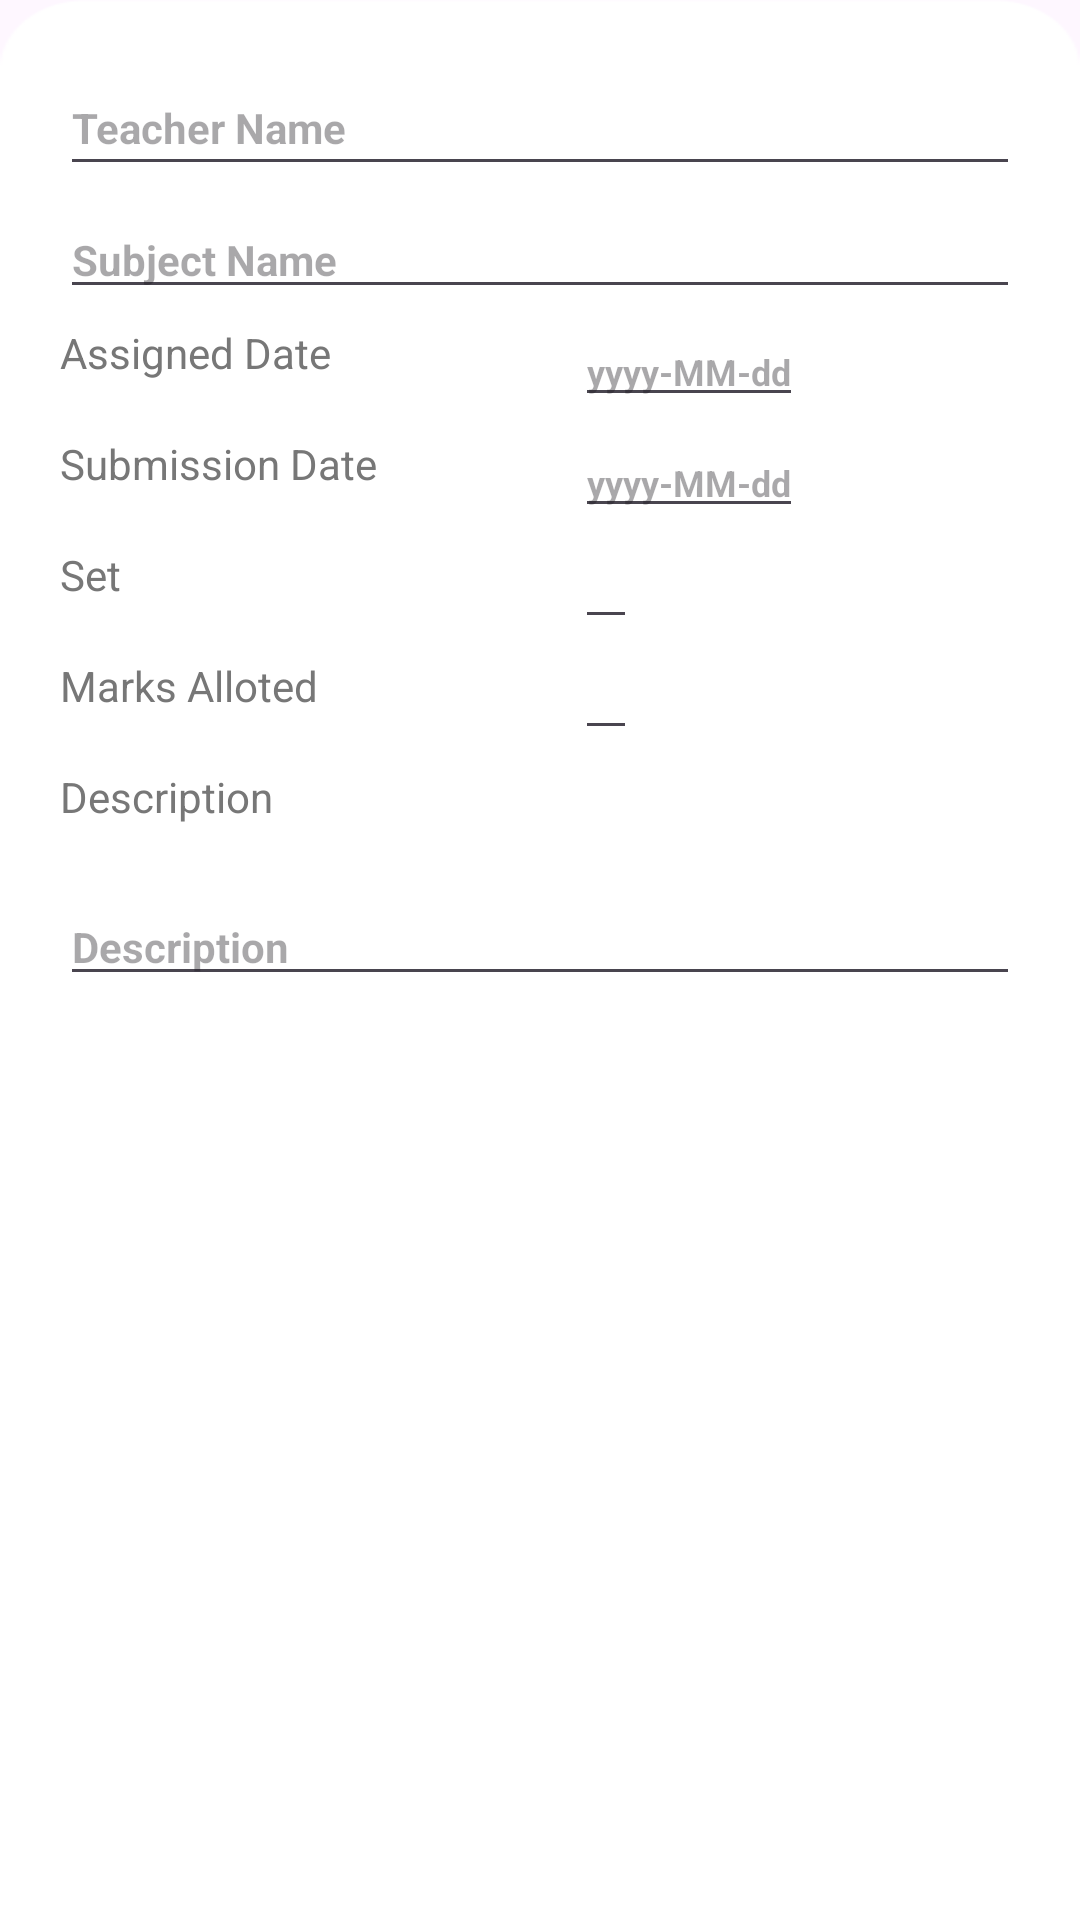

Reconstruct the res/layout file that produces this screen, plus the resources it refers to.
<!-- AndroidManifest.xml: application theme Theme.Dynamic_view -->
<!-- res/layout/assignmentdialog.xml -->
<?xml version="1.0" encoding="utf-8"?>
<RelativeLayout xmlns:android="http://schemas.android.com/apk/res/android"
    xmlns:app="http://schemas.android.com/apk/res-auto"
    xmlns:tools="http://schemas.android.com/tools"
    android:layout_width="wrap_content"
    android:layout_height="wrap_content">

    <RelativeLayout
        android:layout_width="match_parent"
        android:layout_height="wrap_content"
        android:background="@drawable/curve_bg_ek1"
        android:padding="20dp">

        <androidx.constraintlayout.widget.ConstraintLayout
            android:id="@+id/cardAssignment"
            android:layout_width="match_parent"
            android:layout_height="wrap_content"
            android:background="@drawable/curve_bg_ek1"
            tools:layout_editor_absoluteX="47dp"
            tools:layout_editor_absoluteY="34dp">


            <TextView
                android:id="@+id/last_submission_date_3_ek1"
                android:layout_width="wrap_content"
                android:layout_height="32dp"
                android:layout_marginTop="5dp"
                android:text="Marks Alloted"
                android:textColor="@color/assign_date_3_color"
                android:textSize="14sp"
                app:layout_constraintEnd_toEndOf="@+id/last_submission_date_3"
                app:layout_constraintHorizontal_bias="0.0"
                app:layout_constraintStart_toStartOf="@+id/subjectName_a"
                app:layout_constraintTop_toBottomOf="@+id/last_submission_date_3_ek11" />

            <EditText
                android:id="@+id/subjectName_a"
                android:layout_width="match_parent"
                android:layout_height="wrap_content"
                android:layout_marginTop="5dp"
                android:hint="Subject Name"
                android:textColor="@color/structure_of_atoms_color"
                android:textSize="14sp"
                android:textStyle="bold"
                app:layout_constraintEnd_toEndOf="@+id/teacherNaam_aa"
                app:layout_constraintStart_toStartOf="@+id/teacherNaam_aa"
                app:layout_constraintTop_toBottomOf="@+id/teacherNaam_aa" />

            <TextView
                android:id="@+id/last_submission_date_3"
                android:layout_width="wrap_content"
                android:layout_height="32dp"
                android:layout_marginTop="5dp"
                android:text="Submission Date"
                android:textColor="@color/assign_date_3_color"
                android:textSize="14sp"
                app:layout_constraintEnd_toEndOf="@+id/ass_date"
                app:layout_constraintHorizontal_bias="0.0"
                app:layout_constraintStart_toStartOf="@+id/subjectName_a"
                app:layout_constraintTop_toBottomOf="@+id/ass_date" />

            <TextView
                android:id="@+id/last_submission_date_3_ek11"
                android:layout_width="wrap_content"
                android:layout_height="32dp"
                android:layout_marginTop="5dp"
                android:text="Set"
                android:textColor="@color/assign_date_3_color"
                android:textSize="14sp"
                app:layout_constraintEnd_toEndOf="@+id/last_submission_date_3"
                app:layout_constraintHorizontal_bias="0.0"
                app:layout_constraintStart_toStartOf="@+id/subjectName_a"
                app:layout_constraintTop_toBottomOf="@+id/last_submission_date_3" />

            <EditText
                android:id="@+id/assDate_a"
                android:layout_width="wrap_content"
                android:layout_height="31dp"
                android:layout_marginTop="5dp"
                android:hint="yyyy-MM-dd"
                android:textColor="@color/__10_oct_20_color"
                android:textSize="12dp"
                android:textStyle="bold"
                app:layout_constraintEnd_toEndOf="@+id/subjectName_a"
                app:layout_constraintHorizontal_bias="0.53"
                app:layout_constraintStart_toEndOf="@+id/ass_date"
                app:layout_constraintTop_toBottomOf="@+id/subjectName_a" />

            <TextView
                android:id="@+id/ass_date"
                android:layout_width="wrap_content"
                android:layout_height="32dp"
                android:layout_marginTop="5dp"
                android:text="Assigned Date"
                android:textColor="@color/assign_date_3_color"
                android:textSize="14sp"
                app:layout_constraintStart_toStartOf="@+id/subjectName_a"
                app:layout_constraintTop_toBottomOf="@+id/subjectName_a" />

            <EditText
                android:id="@+id/set_id_a"
                android:layout_width="wrap_content"
                android:layout_height="32dp"
                android:layout_marginTop="5dp"
                android:textColor="@color/__10_oct_20_color"
                android:textSize="12dp"
                android:textStyle="bold"
                app:layout_constraintEnd_toEndOf="parent"
                app:layout_constraintHorizontal_bias="0.0"
                app:layout_constraintStart_toStartOf="@+id/assDate_a"

                app:layout_constraintTop_toBottomOf="@+id/subDate_a" />

            <EditText
                android:id="@+id/marks_a"
                android:layout_width="wrap_content"
                android:layout_height="32dp"
                android:layout_marginTop="5dp"
                android:textColor="@color/__10_oct_20_color"
                android:textSize="12dp"
                android:textStyle="bold"
                app:layout_constraintEnd_toEndOf="parent"
                app:layout_constraintHorizontal_bias="0.0"
                app:layout_constraintStart_toStartOf="@+id/assDate_a"
                app:layout_constraintTop_toBottomOf="@+id/set_id_a" />

            <EditText
                android:id="@+id/subDate_a"
                android:layout_width="wrap_content"
                android:layout_height="32dp"
                android:layout_marginTop="5dp"
                android:hint="yyyy-MM-dd"
                android:textColor="@color/__10_oct_20_color"
                android:textSize="12dp"
                android:textStyle="bold"
                app:layout_constraintEnd_toEndOf="@+id/assDate_a"
                app:layout_constraintStart_toStartOf="@+id/assDate_a"
                app:layout_constraintTop_toBottomOf="@+id/assDate_a" />

            <EditText
                android:id="@+id/teacherNaam_aa"
                android:layout_width="match_parent"
                android:layout_height="42dp"
                android:hint="Teacher Name"
                android:textColor="@color/science_color"
                android:textSize="14sp"
                android:textStyle="bold"
                app:layout_constraintEnd_toEndOf="parent"
                app:layout_constraintStart_toStartOf="parent"
                tools:ignore="MissingConstraints"
                tools:layout_editor_absoluteY="10dp" />

            
            <TextView
                android:id="@+id/description_a"
                android:layout_width="wrap_content"
                android:layout_height="32dp"
                android:layout_marginTop="5dp"
                android:text="Description"
                android:textColor="@color/assign_date_3_color"
                android:textSize="14sp"
                app:layout_constraintEnd_toEndOf="parent"
                app:layout_constraintHorizontal_bias="0.0"
                app:layout_constraintStart_toStartOf="@+id/subjectName_a"
                app:layout_constraintTop_toBottomOf="@+id/last_submission_date_3_ek1" />

            <EditText
                android:id="@+id/description_a_text"
                android:layout_width="match_parent"
                android:layout_height="wrap_content"
                android:hint="Description"
                android:textColor="@color/structure_of_atoms_color"
                android:textSize="14sp"
                android:textStyle="bold"
                android:layout_marginTop="8dp"
                app:layout_constraintEnd_toEndOf="@+id/description_a"
                app:layout_constraintStart_toStartOf="@+id/description_a"
                app:layout_constraintTop_toBottomOf="@+id/description_a" />


        </androidx.constraintlayout.widget.ConstraintLayout>
    </RelativeLayout>

</RelativeLayout>
<!-- resources referenced by this layout -->
<resources>
  <color name="__10_oct_20_color">#3A3A3A</color>
  <color name="assign_date_3_color">#777777</color>
  <color name="science_color">#6789CA</color>
  <color name="structure_of_atoms_color">#313131</color>
  <!-- drawable curve_bg_ek1: png bitmap (drawable, 5081 bytes) -->
  <style name="Theme.Dynamic_view" parent="Base.Theme.Dynamic_view" />
  <style name="Base.Theme.Dynamic_view" parent="Theme.Material3.DayNight.NoActionBar">
          
          
      </style>
</resources>
